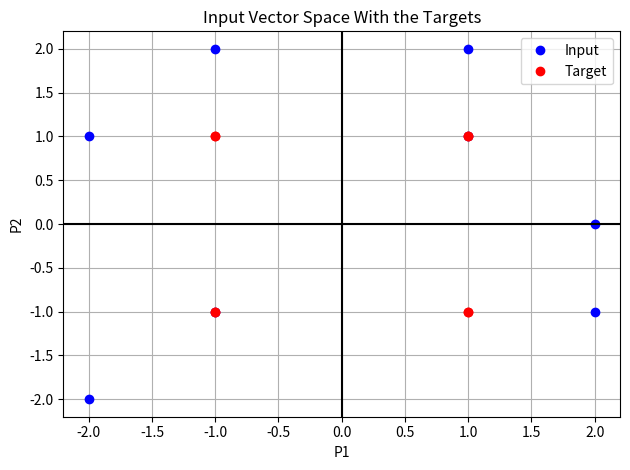
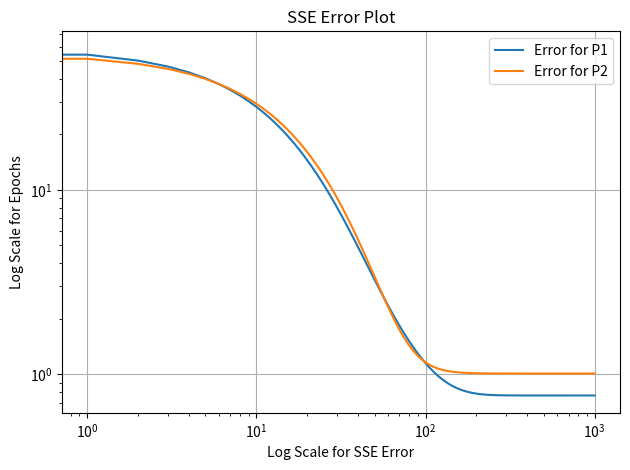
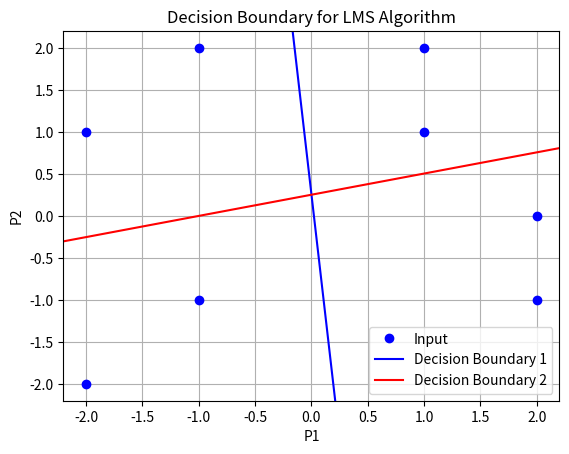
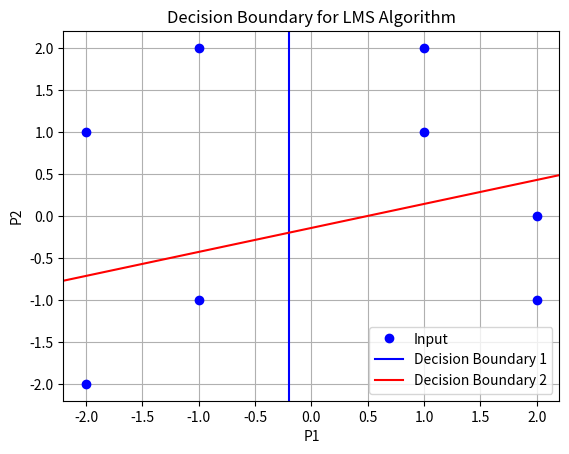
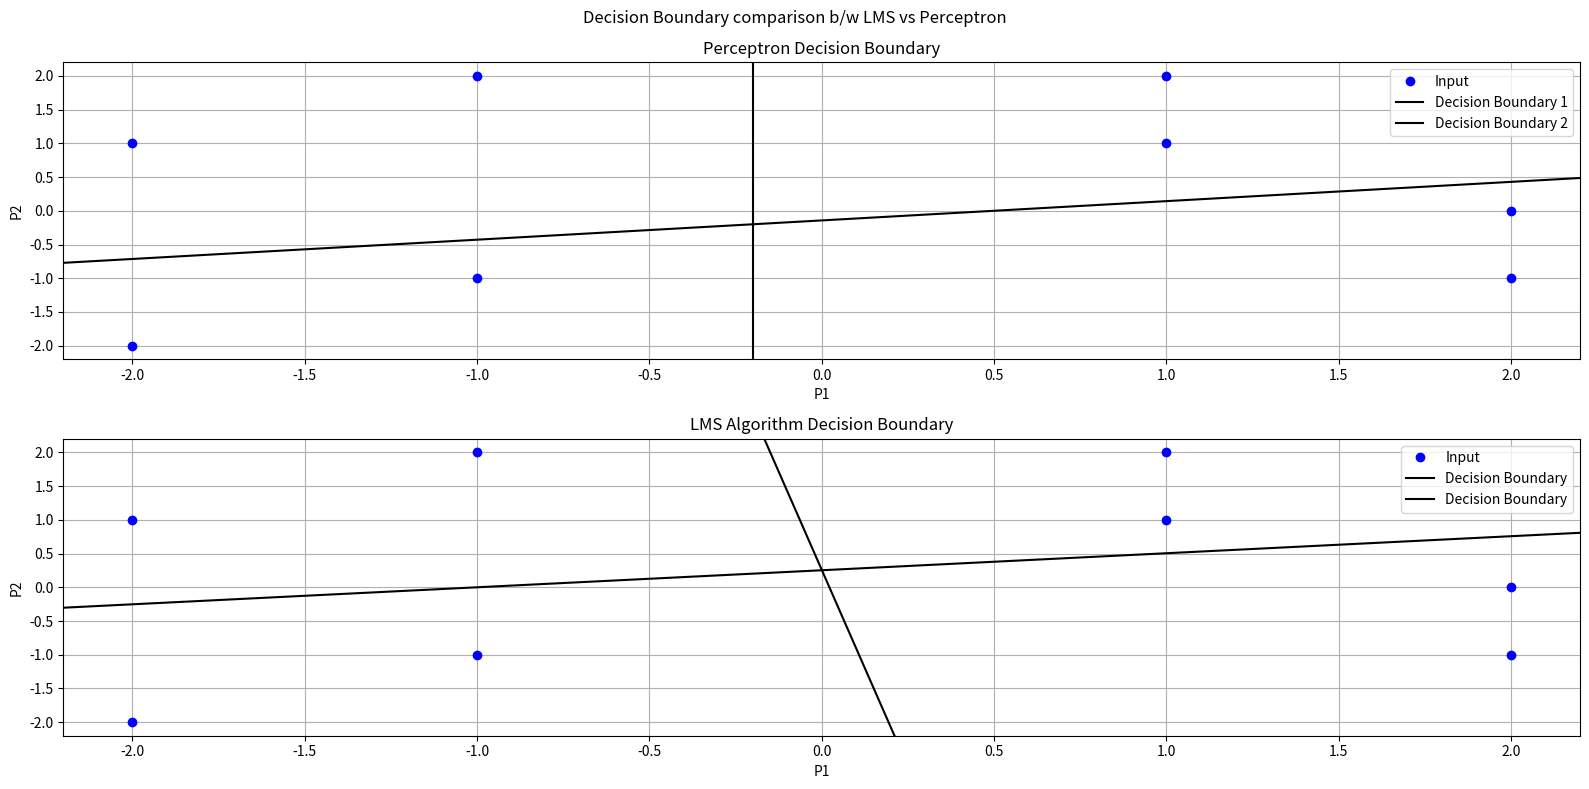

Python code for these plots, in order:
import matplotlib.pyplot as plt
import numpy as np
import pandas as pd
# -------------------------------------------------
p = np.array([[1, 1, 2, 2, -1, -2, -1, -2 ],
              [1, 2, -1, 0, 2, 1, -1, -2]])

t = np.array([[-1, -1, -1, -1, 1, 1, 1 , 1],
              [-1, -1, 1 ,1, -1, -1, 1, 1]])
# -------------------------------------------------

# Answer 1:
# Plotting the Input Patterns and Targets
input_x = p[0]
input_y = p[1]
target_x = t[0]
target_y = t[1]
fig, ax = plt.subplots()
ax.plot(input_x,input_y,'bo',label='Input')
ax.plot(target_x,target_y,'ro',label='Target')
plt.grid()
ax.axhline(y = 0,color='black')
ax.axvline(x = 0,color='black')
ax.set_title("Input Vector Space With the Targets")
ax.set_xlabel("P1")
ax.set_ylabel("P2")
plt.tight_layout()
plt.legend()
plt.show()

# -------------------------------------------------
# Answer 2:
# Creating a network architecture of 2 neuron - single layer to solve this problem
# Initializing with W = [[1,0],[0,1]] and bias = 0
W = np.array([1,0,0,1]).reshape(2,2)
alpha = 0.001
bias = np.array([1,1]).reshape(2,1)

# This is created to store the P1 and P2 errors
total_error_p1 = np.array([])
total_error_p2 = np.array([])

# Applying the LMS learning rule for 1000 epochs
for i in range(1000):
    error_p1 = np.array([])
    error_p2 = np.array([])
    for j in range(0,8):
        temp = p[:,j].reshape(2,1)
        a = np.dot(W,temp) + bias
        e = t[:, j].reshape(2, 1) - a
        W = W + 2*alpha*np.dot(e,temp.T)
        bias = bias + 2*alpha*e
        error_p1 = np.append(error_p1,e[0])
        error_p2 = np.append(error_p2,e[1])
    # Appending the Sum Square Error for every epoch in the ndarray
    total_error_p1 = np.append(total_error_p1,np.sum(error_p1**2))
    total_error_p2 = np.append(total_error_p2,np.sum(error_p2**2))

# Weights and biases should've converged by now.
# -------------------------------------------------
# Answer 3:
# Plotting the Sum Square Error that was stored for each epoch. Using a log scale for x-axis and y-axis
x_tick = np.arange(0,len(total_error_p1))
series1 = pd.Series(total_error_p1,index=x_tick)
series2 = pd.Series(total_error_p2,index=x_tick)
fig, ax = plt.subplots()
ax.plot(x_tick,series1,label='Error for P1')
ax.plot(x_tick,series2,label='Error for P2')
ax.set_title("SSE Error Plot")
ax.set_xlabel("Log Scale for SSE Error")
ax.set_ylabel("Log Scale for Epochs")
plt.xscale("log")
plt.yscale("log")
plt.grid()
plt.legend()
plt.tight_layout()
plt.show()
# The sum square error has seemed to converge after ~ 80 epochs

# -------------------------------------------------
# Additional Check -
# Checking the final weights given in the book solution - Very high errors still
# error_p1 = np.array([])
# error_p2 = np.array([])
# W = np.array([-0.5948,-0.0523,0.1667,-0.6667]).reshape(2,2)
# bias = np.array([0.0131,0.1667]).reshape(2,1)
# for i in range(0,8):
#     temp = p[:, i].reshape(2, 1)
#     a = np.dot(W, temp) + bias
#     e = t[:, i].reshape(2, 1) - a
#     error_p1 = np.append(error_p1, e[0])
#     error_p2 = np.append(error_p2, e[1])
# n = np.sum(error_p1**2)
# m = np.sum(error_p2**2)

# -------------------------------------------------
# Answer 4:
# Plotting the decision boundary for LMS Algorithm along with input patterns
input_x = p[0]
input_y = p[1]
target_x = t[0]
target_y = t[1]
fig, ax = plt.subplots()
ax.plot(input_x,input_y,'bo',label='Input')
plt.grid()
ax.axline((0,0.2600874861383471),(0.02232481107900362,0),color='blue',label="Decision Boundary 1")
ax.axline((0,0.2522632466931575),(-0.9998363222965161,0),color='red',label="Decision Boundary 2")
ax.set_title("Decision Boundary for LMS Algorithm")
ax.set_xlabel("P1")
ax.set_ylabel("P2")
plt.legend()
plt.show()

# ------------------------------------------------------
# Q4. To make a comparison, creating a perceptron learning rule.
# With the same initializations:
W1 = np.array([1,0,0,1]).reshape(2,2)
bias1 = np.array([1,1]).reshape(2,1)
total_error_p1 = np.array([])
total_error_p2 = np.array([])

# Defining the hardlims function for perceptron architecture
def hardlims(x):
    sample = []
    for i in range(len(x)):
        if x[i]>=0:
            sample.append(1)
        else:
            sample.append(-1)
    final = np.array(sample).reshape(len(x),1)
    return final

# Applying the Perceptron learning rule for 1000 epochs.
for i in range(1000):
    error_p1 = np.array([])
    error_p2 = np.array([])
    for j in range(0,8):
        temp = p[:,j].reshape(2,1)
        a = hardlims(np.dot(W1,temp) + bias1)
        e = t[:, j].reshape(2, 1) - a
        W1 = W1 + np.dot(e,temp.T)
        bias1 = bias1 + e
        error_p1 = np.append(error_p1,e[0])
        error_p2 = np.append(error_p2,e[1])
    total_error_p1 = np.append(total_error_p1,np.sum(error_p1**2))
    total_error_p2 = np.append(total_error_p2,np.sum(error_p2**2))

# Plotting the decision boundary for perceptron
input_x = p[0]
input_y = p[1]
target_x = t[0]
target_y = t[1]
fig, ax = plt.subplots()
ax.plot(input_x,input_y,'bo',label='Input')
plt.grid()
ax.axline((-0.2,0),(-0.2,2),color='blue',label="Decision Boundary 1")
ax.axline((0,-0.14285714285714285),(0.5,0),color='red',label="Decision Boundary 2")
ax.set_title("Decision Boundary for LMS Algorithm")
ax.set_xlabel("P1")
ax.set_ylabel("P2")
plt.legend()
plt.show()

# Plotting both the decision boundaries for comparison:
input_x = p[0]
input_y = p[1]
target_x = t[0]
target_y = t[1]
fig, ax = plt.subplots(2,1,figsize=(16,8))
ax[0].plot(input_x,input_y,'bo',label='Input')
ax[0].grid()
ax[0].set_title("Perceptron Decision Boundary")
ax[1].plot(input_x,input_y,'bo',label='Input')
ax[1].grid()
ax[0].axline((-0.2,0),(-0.2,2),color='black',label="Decision Boundary 1")
ax[0].axline((0,-0.14285714285714285),(0.5,0),color='black',label="Decision Boundary 2")
ax[1].axline((0,0.2600874861383471),(0.02232481107900362,0),color='black',label="Decision Boundary")
ax[1].axline((0,0.2522632466931575),(-0.9998363222965161,0),color='black',label="Decision Boundary")
fig.suptitle("Decision Boundary comparison b/w LMS vs Perceptron")
ax[0].set_xlabel("P1")
ax[0].set_ylabel("P2")
ax[1].set_xlabel("P1")
ax[1].set_ylabel("P2")
ax[1].set_title("LMS Algorithm Decision Boundary")
ax[0].legend()
ax[1].legend()
plt.tight_layout()
plt.show()

# Explanation of difference: The key difference between the LMS algorithm and Perceptron is that LMS algorithm uses the performance index, and optimizes/minimizes it that results in a decision boundary that is the farthest from the input prototype patterns, thus addressing the problem of extra noise that the future input patterns may come with, resulting in better classification. With perceptron, the learning rule is such that for the given input patterns, the weights and bias are adjusted in each iteration until the input patterns are correctly classified. This results in decision boundaries that may be close to the input patterns as long as it is being classified correctly. This may lead to issues for future unseen data that may come up with a little noise.
# As we can see from the plot above, this difference is evident. Decision boundary 1 and Decision boundary 2 for perceptron are a lot closer to the input patterns, whereas the Decision boundary 1 and Decision boundary 2 for LMS has been adjusted such that it is farthest away from all the input patterns belonging to the classes.